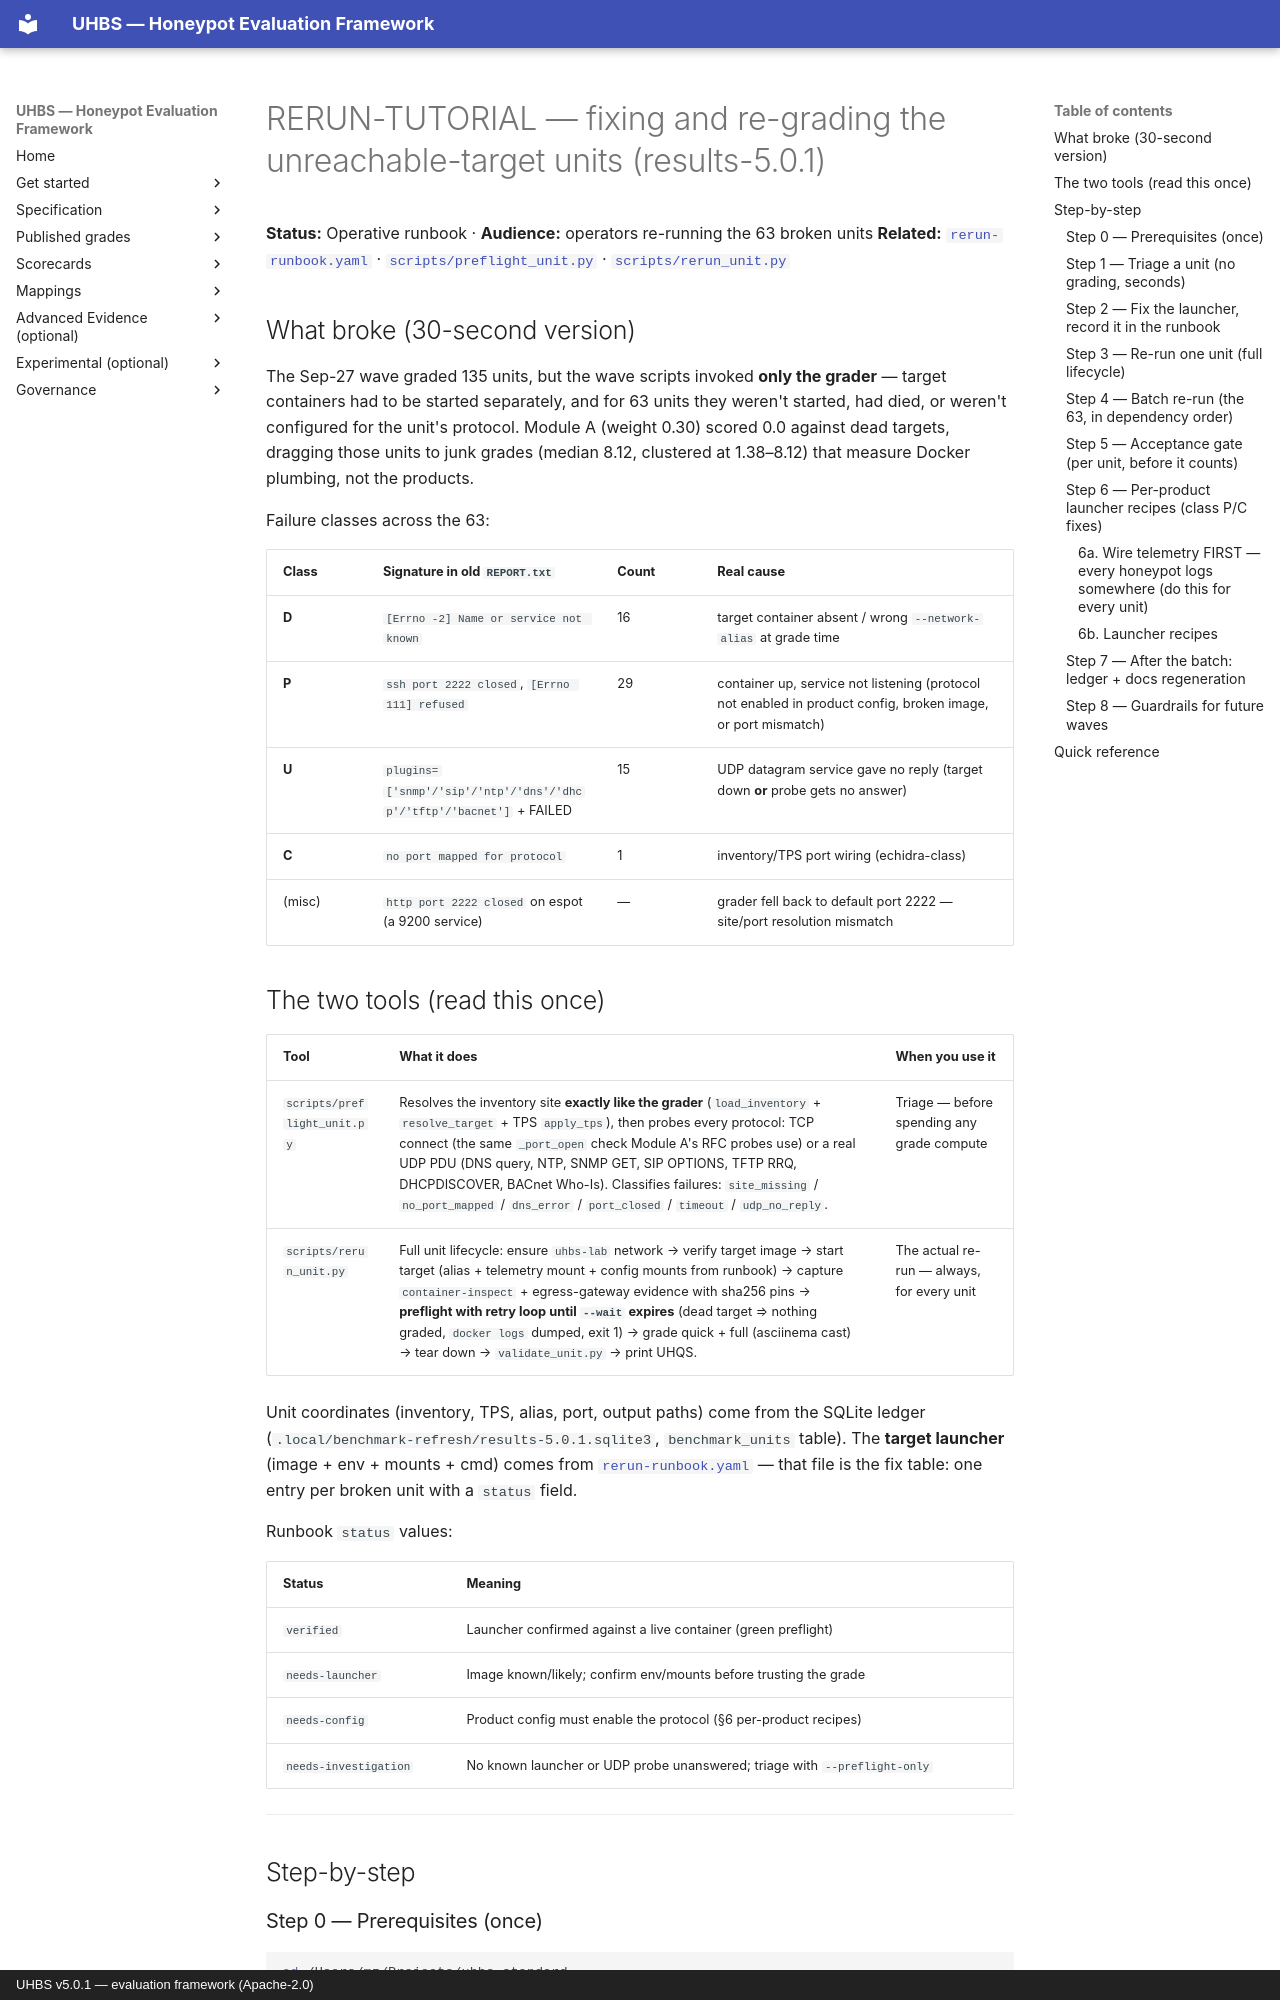

repository: uhbs/uhbs-standard · page: conformance/latest/results-5.0.1/RERUN-TUTORIAL/index.html · generator: mkdocs · copyright: UHBS v5.0.1 — evaluation framework (Apache-2.0)

# RERUN-TUTORIAL — fixing and re-grading the unreachable-target units (results-5.0.1)

**Status:** Operative runbook · **Audience:** operators re-running the 63 broken units
**Related:** [`rerun-runbook.yaml`](rerun-runbook.yaml) · [`scripts/preflight_unit.py`](https://github.com/uhbs/uhbs-standard/blob/main/scripts/preflight_unit.py) · [`scripts/rerun_unit.py`](https://github.com/uhbs/uhbs-standard/blob/main/scripts/rerun_unit.py)

## What broke (30-second version)

The Sep-27 wave graded 135 units, but the wave scripts invoked **only the
grader** — target containers had to be started separately, and for 63 units
they weren't started, had died, or weren't configured for the unit's protocol.
Module A (weight 0.30) scored 0.0 against dead targets, dragging those units
to junk grades (median 8.12, clustered at 1.38–8.12) that measure Docker
plumbing, not the products.

Failure classes across the 63:

| Class | Signature in old `REPORT.txt` | Count | Real cause |
| --- | --- | --- | --- |
| **D** | `[Errno -2] Name or service not known` | 16 | target container absent / wrong `--network-alias` at grade time |
| **P** | `ssh port 2222 closed`, `[Errno 111] refused` | 29 | container up, service not listening (protocol not enabled in product config, broken image, or port mismatch) |
| **U** | `plugins=['snmp'/'sip'/'ntp'/'dns'/'dhcp'/'tftp'/'bacnet']` + FAILED | 15 | UDP datagram service gave no reply (target down **or** probe gets no answer) |
| **C** | `no port mapped for protocol` | 1 | inventory/TPS port wiring (echidra-class) |
| (misc) | `http port 2222 closed` on espot (a 9200 service) | — | grader fell back to default port 2222 — site/port resolution mismatch |

## The two tools (read this once)

| Tool | What it does | When you use it |
| --- | --- | --- |
| `scripts/preflight_unit.py` | Resolves the inventory site **exactly like the grader** (`load_inventory` + `resolve_target` + TPS `apply_tps`), then probes every protocol: TCP connect (the same `_port_open` check Module A's RFC probes use) or a real UDP PDU (DNS query, NTP, SNMP GET, SIP OPTIONS, TFTP RRQ, DHCPDISCOVER, BACnet Who-Is). Classifies failures: `site_missing` / `no_port_mapped` / `dns_error` / `port_closed` / `timeout` / `udp_no_reply`. | Triage — before spending any grade compute |
| `scripts/rerun_unit.py` | Full unit lifecycle: ensure `uhbs-lab` network → verify target image → start target (alias + telemetry mount + config mounts from runbook) → capture `container-inspect` + egress-gateway evidence with sha256 pins → **preflight with retry loop until `--wait` expires** (dead target ⇒ nothing graded, `docker logs` dumped, exit 1) → grade quick + full (asciinema cast) → tear down → `validate_unit.py` → print UHQS. | The actual re-run — always, for every unit |

Unit coordinates (inventory, TPS, alias, port, output paths) come from the
SQLite ledger (`.local/benchmark-refresh/results-5.0.1.sqlite3`,
`benchmark_units` table). The **target launcher** (image + env + mounts +
cmd) comes from [`rerun-runbook.yaml`](rerun-runbook.yaml) — that file is the
fix table: one entry per broken unit with a `status` field.

Runbook `status` values:

| Status | Meaning |
| --- | --- |
| `verified` | Launcher confirmed against a live container (green preflight) |
| `needs-launcher` | Image known/likely; confirm env/mounts before trusting the grade |
| `needs-config` | Product config must enable the protocol (§6 per-product recipes) |
| `needs-investigation` | No known launcher or UDP probe unanswered; triage with `--preflight-only` |

---

## Step-by-step
